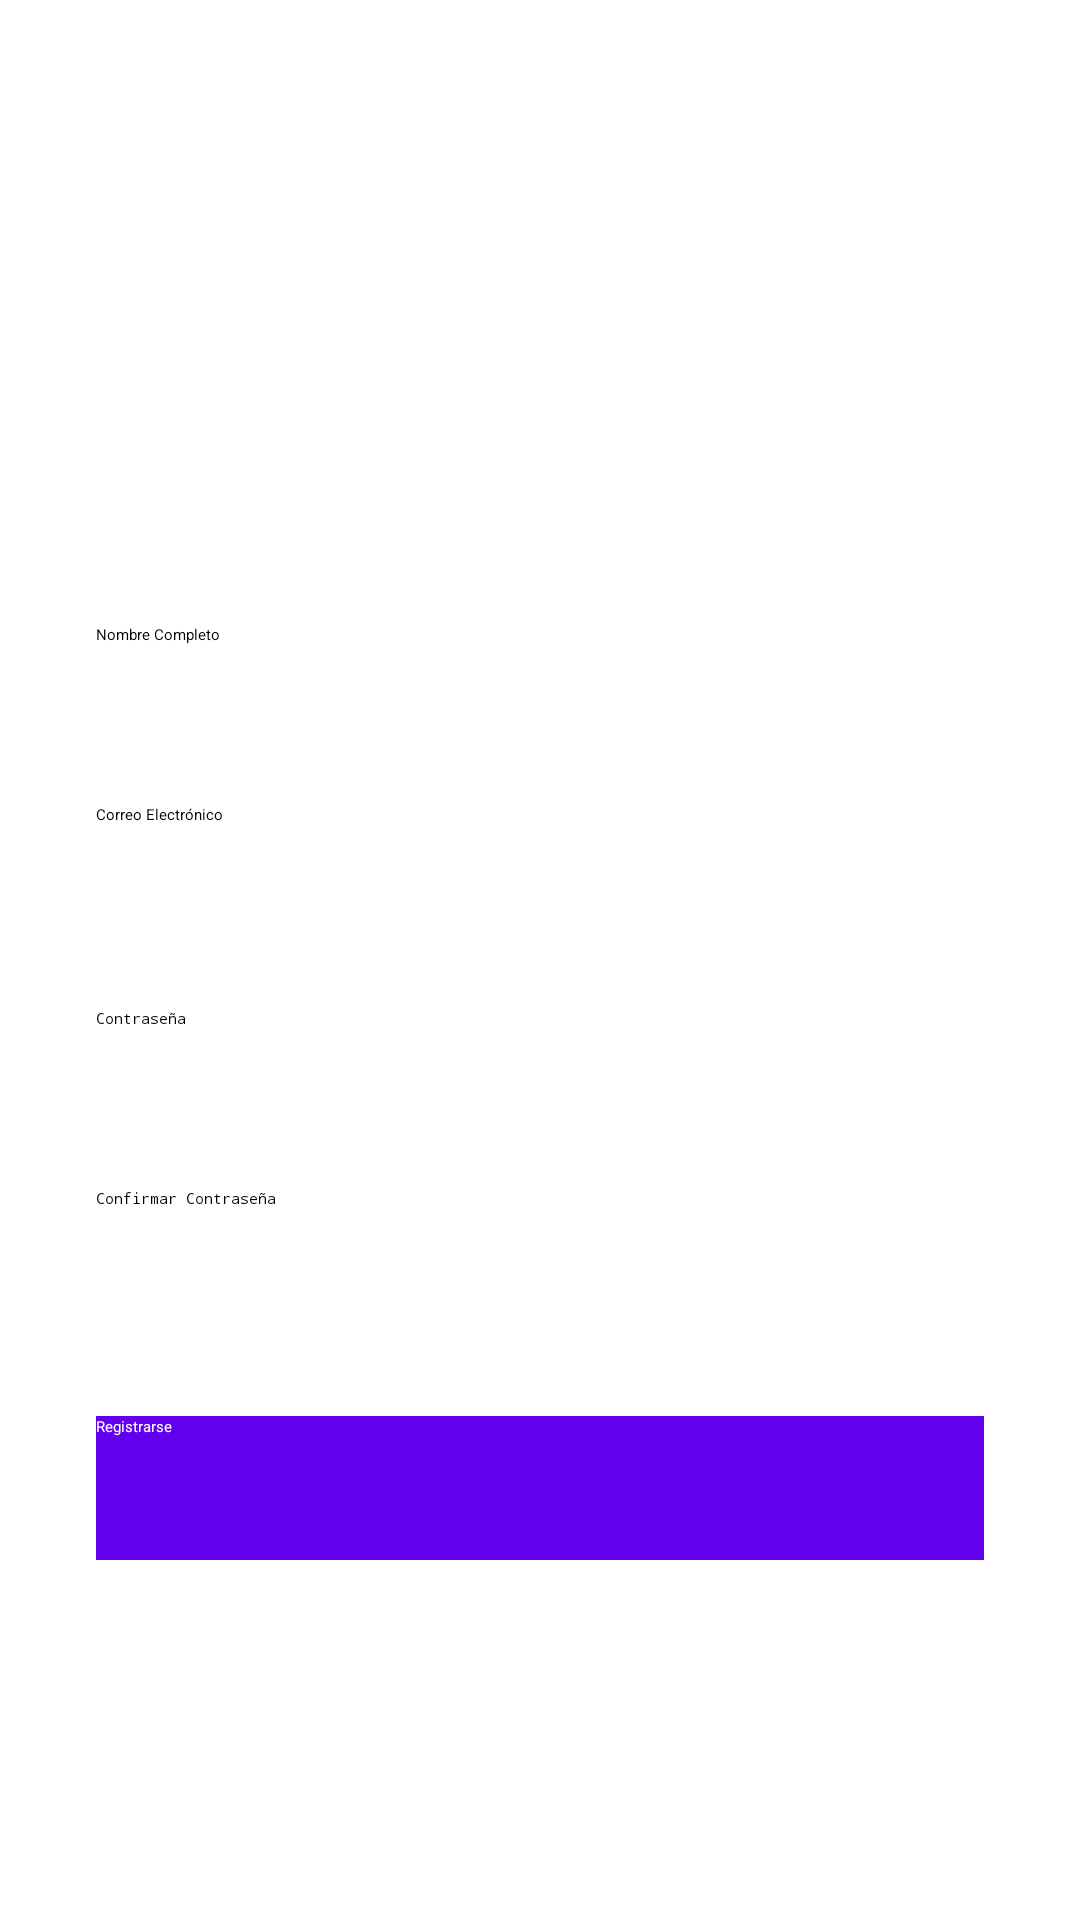

The Android layout XML behind this screen, and the referenced resources:
<!-- AndroidManifest.xml: application theme Theme.UTShop -->
<!-- res/layout/activity_register.xml -->
<?xml version="1.0" encoding="utf-8"?>
<androidx.constraintlayout.widget.ConstraintLayout xmlns:android="http://schemas.android.com/apk/res/android"
    xmlns:app="http://schemas.android.com/apk/res-auto"
    xmlns:tools="http://schemas.android.com/tools"
    android:layout_width="match_parent"
    android:layout_height="match_parent"
    android:background="@color/white"
    tools:context=".RegisterActivity">

    <Button
        android:id="@+id/registerSubmitButton"
        android:layout_width="0dp"
        android:layout_height="48dp"
        android:layout_marginStart="32dp"
        android:layout_marginTop="28dp"
        android:layout_marginEnd="32dp"
        android:background="@color/purple_500"
        android:text="@string/register"
        android:textColor="@color/white"
        app:layout_constraintEnd_toEndOf="parent"
        app:layout_constraintHorizontal_bias="1.0"
        app:layout_constraintStart_toStartOf="parent"
        app:layout_constraintTop_toBottomOf="@id/passwordConfirmEditText" />

    <EditText
        android:id="@+id/nameEditText"
        android:layout_width="0dp"
        android:layout_height="48dp"
        android:layout_marginStart="32dp"
        android:layout_marginTop="208dp"
        android:layout_marginEnd="32dp"
        android:background="@drawable/input_background"
        android:hint="@string/name_hint"
        android:inputType="textPersonName"
        app:layout_constraintEnd_toEndOf="parent"
        app:layout_constraintHorizontal_bias="1.0"
        app:layout_constraintStart_toStartOf="parent"
        app:layout_constraintTop_toTopOf="parent" />

    <EditText
        android:id="@+id/emailEditText"
        android:layout_width="0dp"
        android:layout_height="48dp"
        android:layout_marginTop="12dp"
        android:background="@drawable/input_background"
        android:hint="@string/email_hint"
        android:inputType="textEmailAddress"
        app:layout_constraintEnd_toEndOf="@+id/nameEditText"
        app:layout_constraintHorizontal_bias="1.0"
        app:layout_constraintStart_toStartOf="@+id/nameEditText"
        app:layout_constraintTop_toBottomOf="@+id/nameEditText" />

    <EditText
        android:id="@+id/passwordEditText"
        android:layout_width="0dp"
        android:layout_height="48dp"
        android:layout_marginTop="20dp"
        android:background="@drawable/input_background"
        android:hint="@string/password_hint"
        android:inputType="textPassword"
        app:layout_constraintEnd_toEndOf="@+id/emailEditText"
        app:layout_constraintHorizontal_bias="1.0"
        app:layout_constraintStart_toStartOf="@+id/emailEditText"
        app:layout_constraintTop_toBottomOf="@+id/emailEditText" />

    <EditText
        android:id="@+id/passwordConfirmEditText"
        android:layout_width="0dp"
        android:layout_height="48dp"
        android:layout_marginTop="12dp"
        android:background="@drawable/input_background"
        android:hint="@string/password_confirm_hint"
        android:inputType="textPassword"
        app:layout_constraintEnd_toEndOf="@+id/passwordEditText"
        app:layout_constraintHorizontal_bias="1.0"
        app:layout_constraintStart_toStartOf="@+id/passwordEditText"
        app:layout_constraintTop_toBottomOf="@+id/passwordEditText" />

</androidx.constraintlayout.widget.ConstraintLayout>
<!-- resources referenced by this layout -->
<resources>
  <string name="email_hint">Correo Electrónico</string>
  <string name="name_hint">Nombre Completo</string>
  <string name="password_confirm_hint">Confirmar Contraseña</string>
  <string name="password_hint">Contraseña</string>
  <string name="register">Registrarse</string>
  <!-- not gathered from this repository: default colours our renderer supplied (Android Studio template values) -->
  <color name="purple_500">#FF6200EE</color>
  <color name="white">#FFFFFFFF</color>
</resources>
